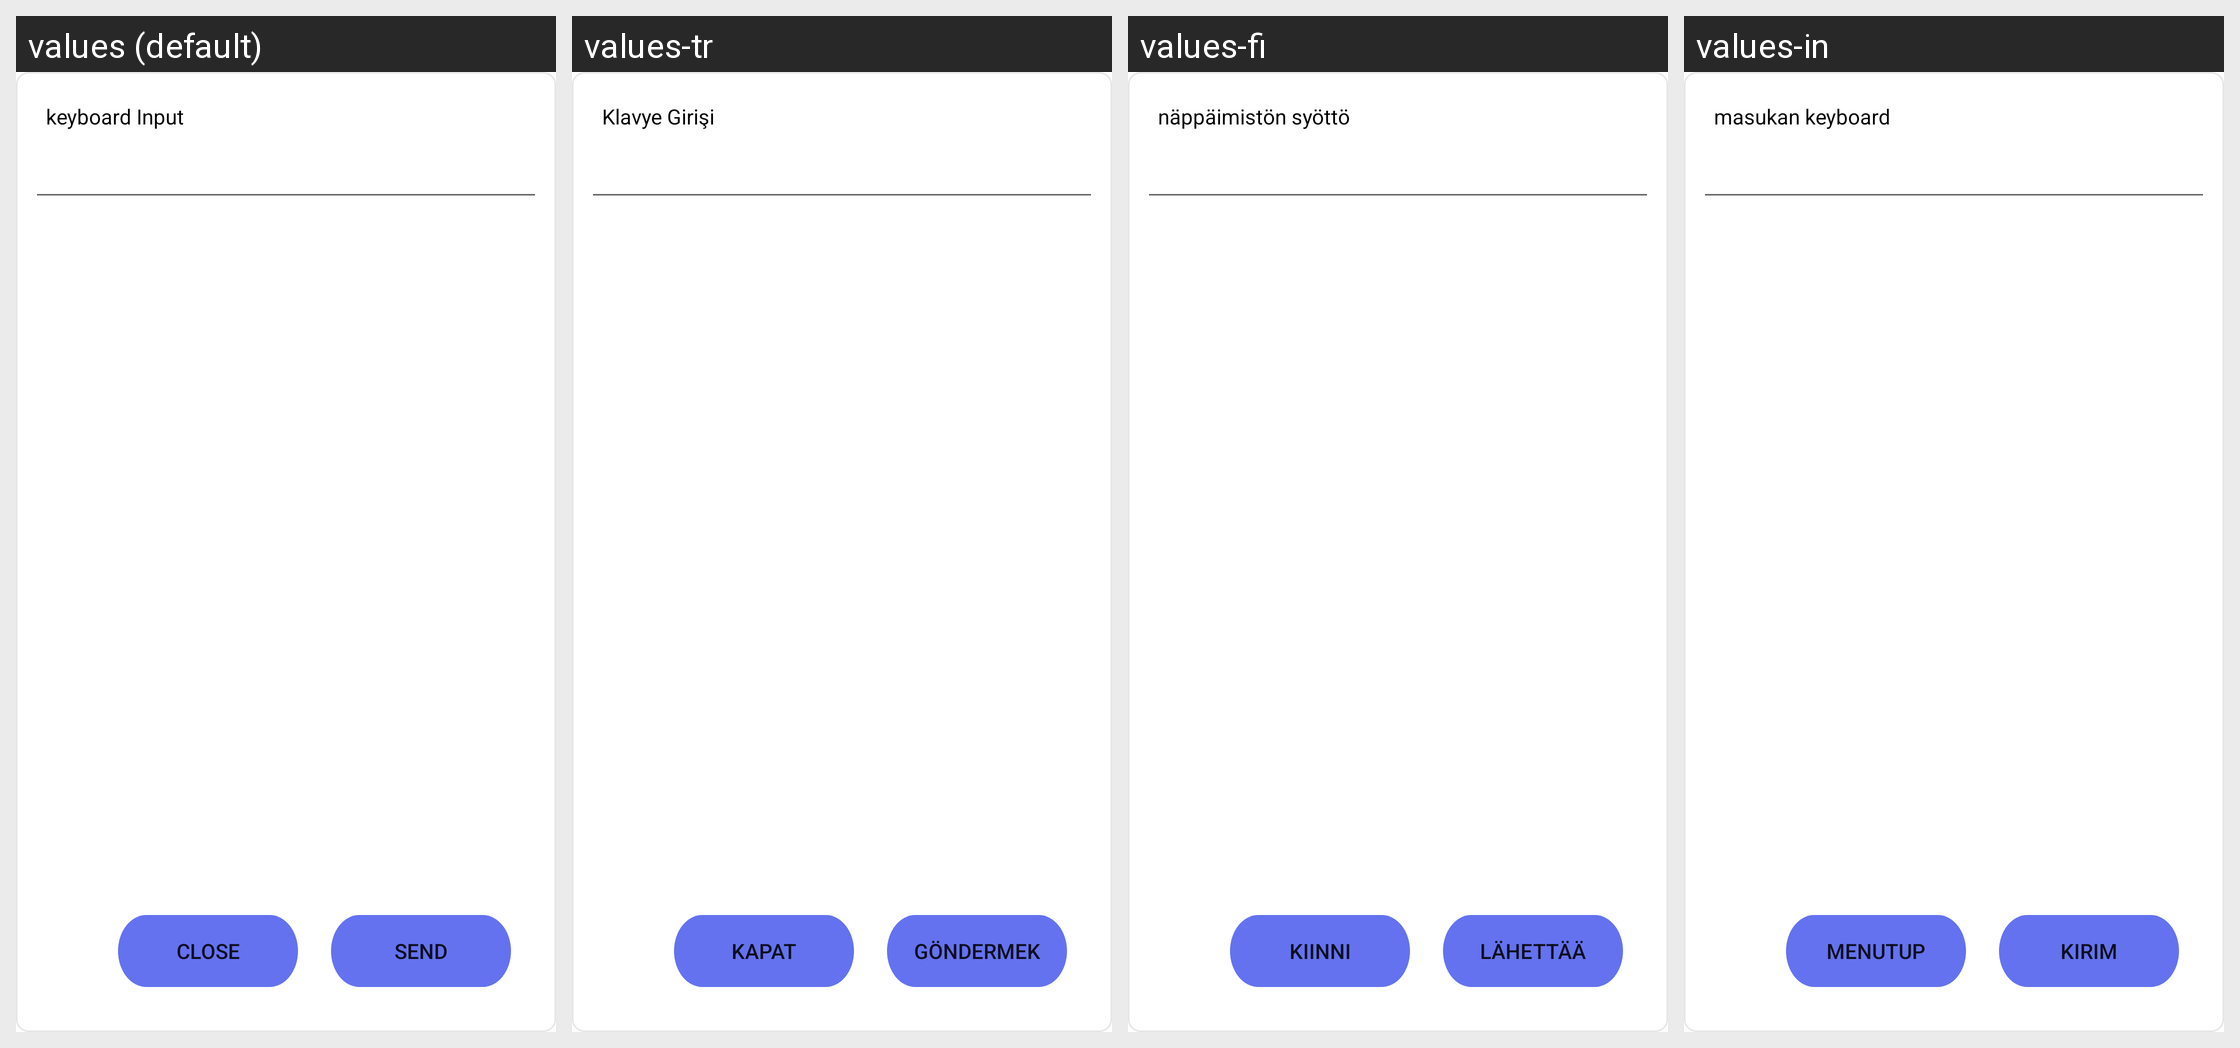

Translations of the strings shown on this Android screen, per locale in the grid:
Android screen res/layout/dialog_keyboard.xml rendered under 4 locales, left to right: values (default), values-tr, values-fi, values-in. Device: Nexus 5 (rendered at 1080×1920; each locale shown at half size, 540×960, under a caption strip naming it); theme Theme.CastForChromeCast.
Other locales in the repository, not shown: values-es, values-fr, values-hi, values-ja, values-kr, values-no, values-ru, values-vi.
Strings drawn on this screen, with the default value and each locale's value (text and hints the layout hard-codes, and strings that could not be matched under every locale, appear in the picture but are not listed):

keyboard_input
  values: keyboard Input
  values-tr: Klavye Girişi
  values-fi: näppäimistön syöttö
  values-in: masukan keyboard

close
  values: Close
  values-tr: Kapat
  values-fi: kiinni
  values-in: Menutup

send
  values: Send
  values-tr: Göndermek
  values-fi: Lähettää
  values-in: Kirim
